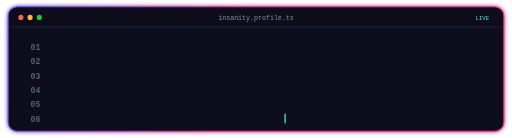
t = 0.00 s
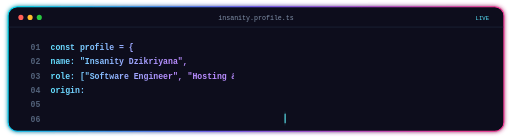
t = 1.63 s
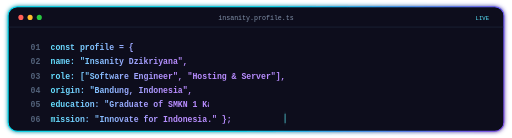
t = 3.37 s
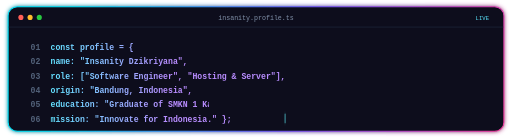
t = 4.98 s
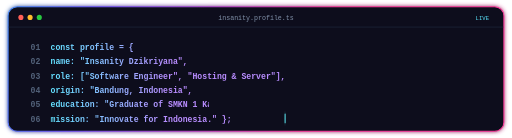
t = 6.46 s
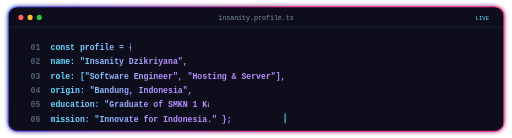
t = 7.28 s

The animated SVG that drew these frames (rendered in a browser with its animation timeline set to each time). Animation: 8 SMIL elements (animate=7,animateTransform=1); frames cover the first 7.28 s, repeats indefinitely.

<svg xmlns="http://www.w3.org/2000/svg" width="1000" height="270" viewBox="0 0 1000 270" fill="none" role="img" aria-labelledby="title desc">
  <title id="title">Animated code introduction</title>
  <desc id="desc">Code lines introduce Insanity Dzikriyana, a software engineer and hosting and server specialist from Bandung and graduate of SMKN 1 Karawang.</desc>
  <defs>
    <linearGradient id="border" x1="70" y1="0" x2="930" y2="270" gradientUnits="userSpaceOnUse">
      <stop stop-color="#00E5FF"/><stop offset=".5" stop-color="#7357FF"/><stop offset="1" stop-color="#FF3A9D"/>
      <animateTransform attributeName="gradientTransform" type="translate" values="-500 0;500 0;-500 0" dur="7s" repeatCount="indefinite"/>
    </linearGradient>
    <linearGradient id="keyword" x1="82" y1="0" x2="330" y2="0" gradientUnits="userSpaceOnUse">
      <stop stop-color="#5BE7FF"/><stop offset="1" stop-color="#B88CFF"/>
    </linearGradient>
    <filter id="glow" x="-10%" y="-20%" width="120%" height="140%">
      <feGaussianBlur stdDeviation="4" result="blur"/>
      <feMerge><feMergeNode in="blur"/><feMergeNode in="SourceGraphic"/></feMerge>
    </filter>
    <clipPath id="reveal1"><rect x="98" y="80" width="0" height="22"><animate attributeName="width" values="0;210;210;0" keyTimes="0;.14;.88;1" dur="8s" repeatCount="indefinite"/></rect></clipPath>
    <clipPath id="reveal2"><rect x="98" y="108" width="0" height="22"><animate attributeName="width" values="0;290;290;0" keyTimes="0;.14;.88;1" dur="8s" begin=".45s" repeatCount="indefinite"/></rect></clipPath>
    <clipPath id="reveal3"><rect x="98" y="136" width="0" height="22"><animate attributeName="width" values="0;550;550;0" keyTimes="0;.14;.88;1" dur="8s" begin=".9s" repeatCount="indefinite"/></rect></clipPath>
    <clipPath id="reveal4"><rect x="98" y="164" width="0" height="22"><animate attributeName="width" values="0;280;280;0" keyTimes="0;.14;.88;1" dur="8s" begin="1.35s" repeatCount="indefinite"/></rect></clipPath>
    <clipPath id="reveal5"><rect x="98" y="192" width="0" height="22"><animate attributeName="width" values="0;310;310;0" keyTimes="0;.14;.88;1" dur="8s" begin="1.8s" repeatCount="indefinite"/></rect></clipPath>
    <clipPath id="reveal6"><rect x="98" y="220" width="0" height="22"><animate attributeName="width" values="0;470;470;0" keyTimes="0;.14;.88;1" dur="8s" begin="2.25s" repeatCount="indefinite"/></rect></clipPath>
  </defs>

  <rect x="15" y="13" width="970" height="244" rx="18" fill="#0B111B" stroke="url(#border)" stroke-width="2" filter="url(#glow)"/>
  <path d="M16 53h968" stroke="#253347" stroke-width="1"/>
  <circle cx="40" cy="34" r="5" fill="#FF5F57"/><circle cx="58" cy="34" r="5" fill="#FFBD2E"/><circle cx="76" cy="34" r="5" fill="#28C840"/>
  <text x="500" y="39" text-anchor="middle" fill="#8191A9" font-family="monospace" font-size="13">insanity.profile.ts</text>
  <text x="956" y="39" text-anchor="end" fill="#5BE7FF" font-family="monospace" font-size="11">LIVE</text>

  <g font-family="monospace" font-size="16" font-weight="600">
    <g fill="#526179" text-anchor="end">
      <text x="78" y="98">01</text><text x="78" y="126">02</text><text x="78" y="154">03</text>
      <text x="78" y="182">04</text><text x="78" y="210">05</text><text x="78" y="238">06</text>
    </g>
    <g fill="url(#keyword)">
      <text x="98" y="98" clip-path="url(#reveal1)">const profile = {</text>
      <text x="98" y="126" clip-path="url(#reveal2)">  name: "Insanity Dzikriyana",</text>
      <text x="98" y="154" clip-path="url(#reveal3)">  role: ["Software Engineer", "Hosting &amp; Server"],</text>
      <text x="98" y="182" clip-path="url(#reveal4)">  origin: "Bandung, Indonesia",</text>
      <text x="98" y="210" clip-path="url(#reveal5)">  education: "Graduate of SMKN 1 Karawang",</text>
      <text x="98" y="238" clip-path="url(#reveal6)">  mission: "Innovate for Indonesia." };</text>
    </g>
    <rect x="556" y="222" width="2" height="19" rx="1" fill="#62F4FF" filter="url(#glow)">
      <animate attributeName="opacity" values="1;0;1" dur=".8s" repeatCount="indefinite"/>
    </rect>
  </g>
</svg>
